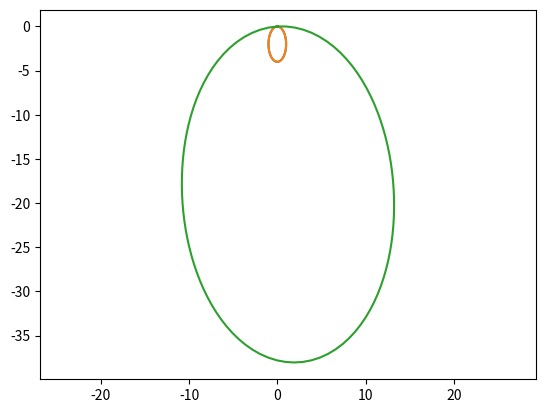

The script that saved this image:
import numpy as np
import matplotlib.pyplot as plt

# this cell generates the set of points we'll be working on

theta = np.linspace(0, 2*np.pi, 100)
points = np.column_stack([np.sin(theta), np.cos(theta) * 2])
points -= points[0]


plt.plot(points[:,0], points[:,1])
plt.axis("equal");

# this cell calculates the angles between points and stores them in `angles`

angles = []

for i in range(1,points.shape[0]-1):
    # here we define unit vectors paralell to the i and (i+1)th line segments in `points`
    current_segment = points[i] - points[i-1]
    next_segment = points[i+1] - points[i]
    current_segment /= np.linalg.norm(current_segment)
    next_segment /= np.linalg.norm(next_segment)
    
    # calculate the angle using arccos
    angle_magnitude = np.arccos(current_segment @ next_segment)
    angle_sign = np.sign(np.linalg.det(np.column_stack([current_segment, next_segment])))
    angle_by_cos = angle_magnitude * angle_sign
    
    # calculate the angle using atan2
    orth_to_current_segment = np.array([[0,-1],[1,0]]) @ current_segment
    angle_by_atan2 = np.arctan2(next_segment @ orth_to_current_segment, next_segment @ current_segment)
    
    # check that both methods give the correct answer
    assert np.isclose(angle_by_cos, angle_by_atan2)
    
    angles.append(angle_by_cos)

# this cell does the reconstruction

def reconstruct_points_from_angles(angles, angle_0=0):
    """converts a sequence of angles to a sequence of line segments joined by the given angles
    
    Parameters
    ----------
    angles : iterable of n floats
        the angles between adjacent line segments
    
    angle_0 : float
        the angle between the initial line segment and the x-axis; this will usually be arbitrary
    
    Returns
    -------
    reconstructed_points : array of floats
        The x and y coordinates of the sequence of reconstructed points; if n angles were given, this implies n+1 line segments, which 
        means n+2 points will be returned, where the first point is the origin.
    """
    reconstructed_points = [np.array([0,0]), np.array([np.cos(angle_0), np.sin(angle_0)])]

    for theta in angles:
        last_segment = reconstructed_points[-1] - reconstructed_points[-2]
        current_theta = np.arctan2(last_segment[1], last_segment[0])
        reconstructed_points.append(reconstructed_points[-1] + [np.cos(current_theta + theta), np.sin(current_theta + theta)])
    return np.array(reconstructed_points)

reconstructed_points = reconstruct_points_from_angles(angles)

plt.plot(points[:,0], points[:,1])
plt.plot(reconstructed_points[:,0], reconstructed_points[:,1])
plt.axis("equal");